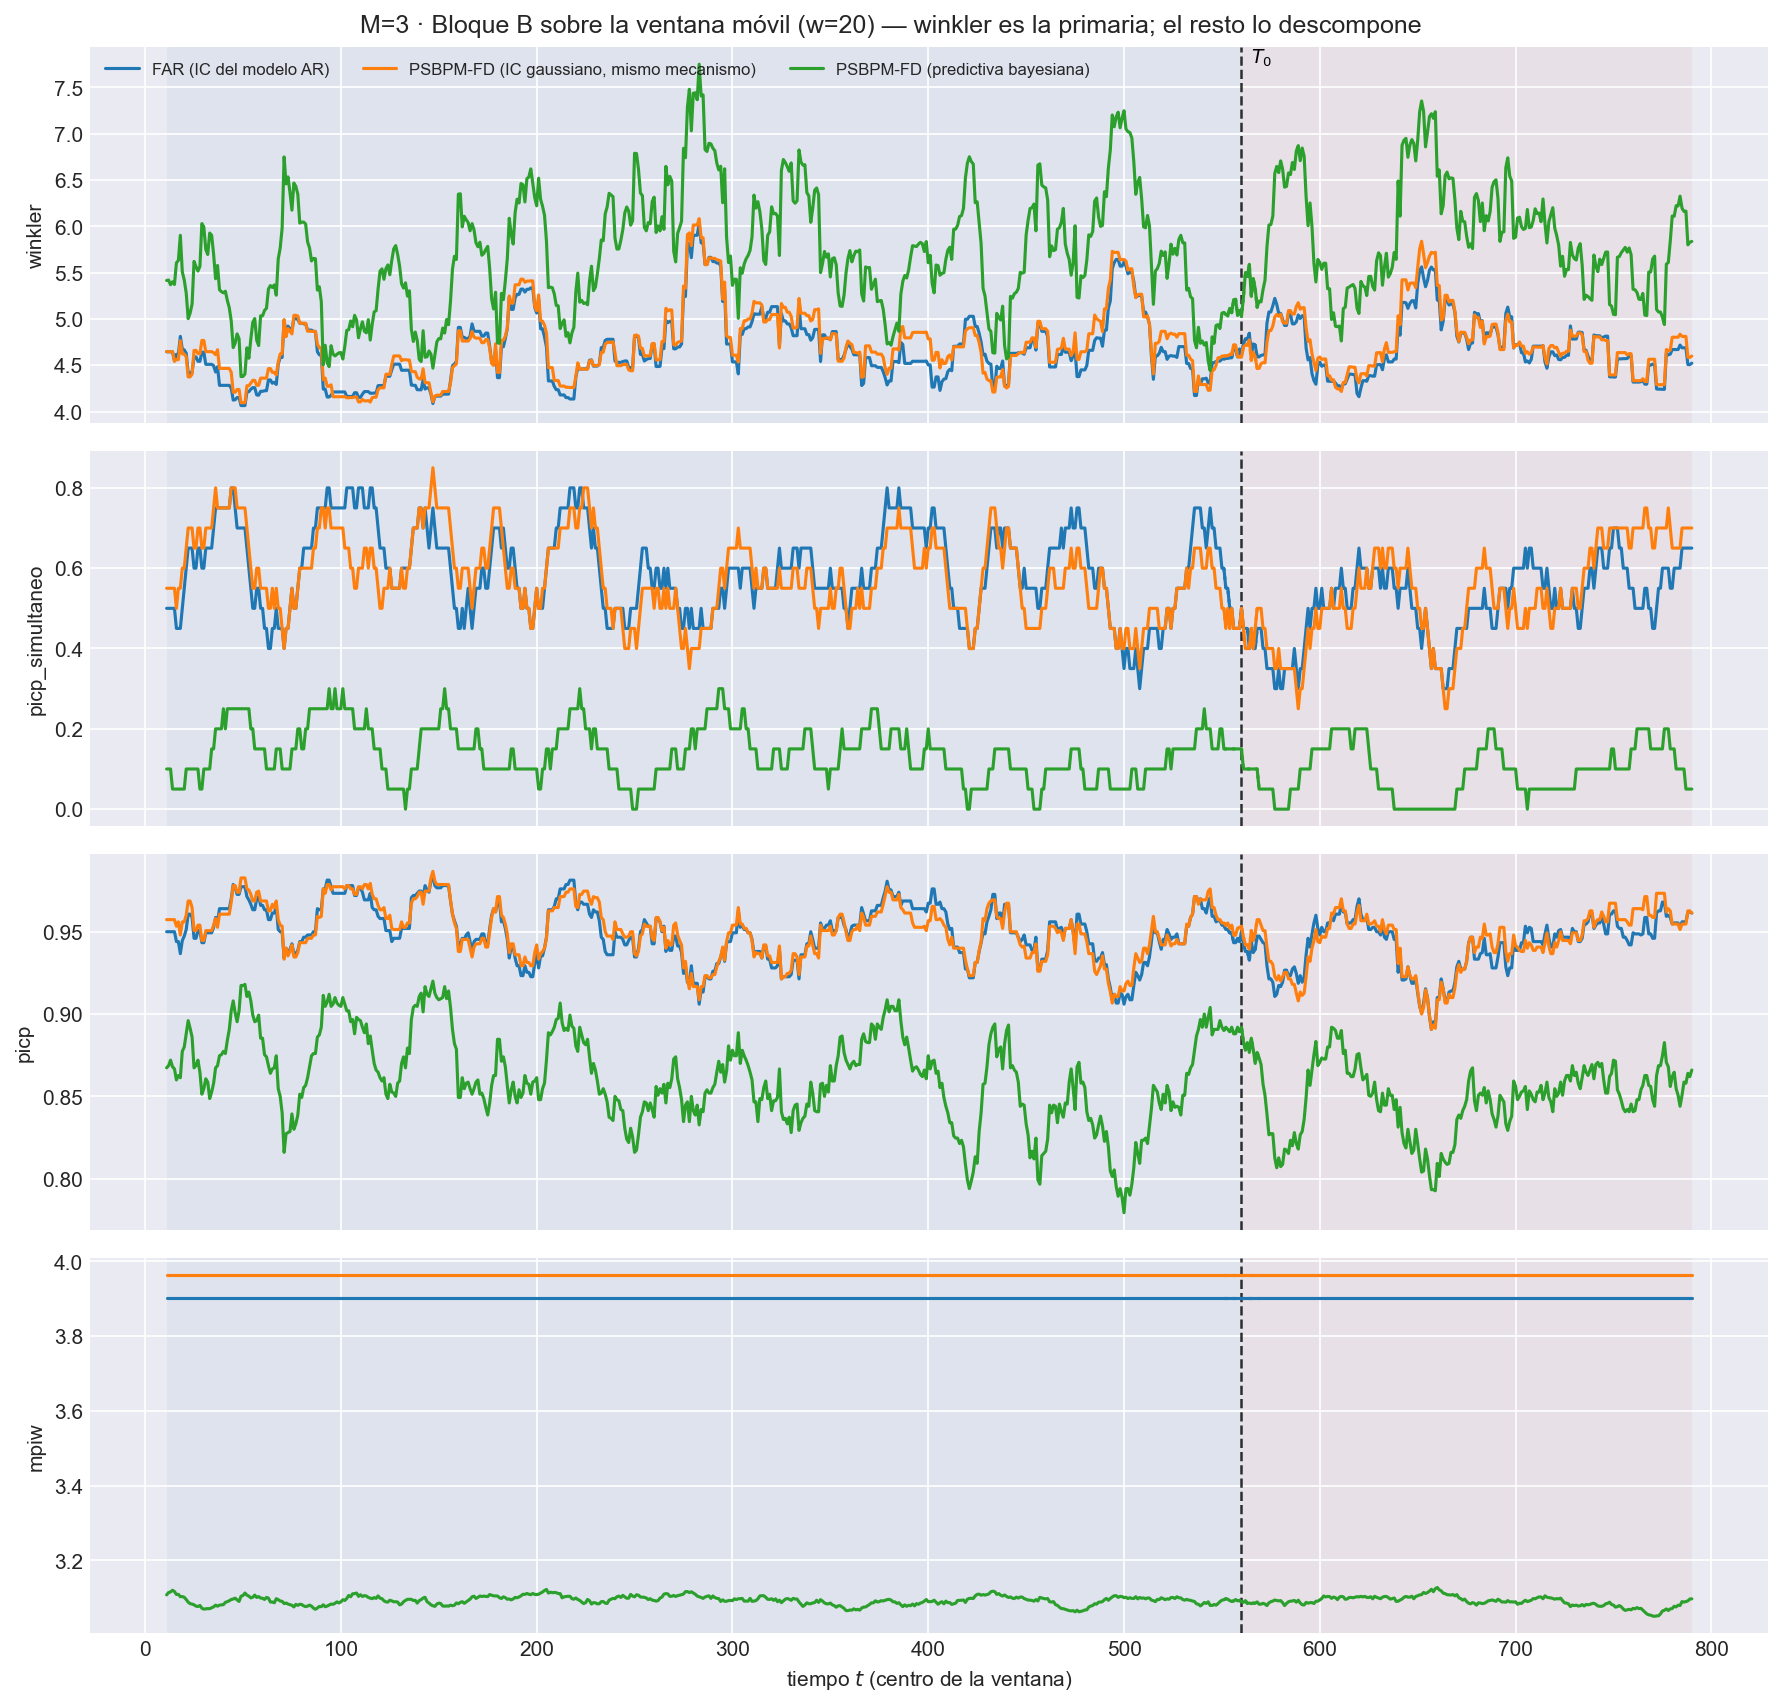

The file beside this chart, header and first rows:
t_ini, t_fin, t_centro, bloque, n_ventana, cruza_T0, mise, rmse_f, mise_rel, mae_f, l2_medio, linf_max, linf_medio, q95_abs, razon_linf_l1, razon_agregacion, cobertura_puntual, ancho_medio, cobertura_simultanea, winkler, winkler_max_medio, winkler_max_glob, picp, mpiw
2, 21, 11, train, 20, False, 0.9011, 0.9492, 0.8956, 0.7411, 0.9105, 3.449, 1.934, 1.78, 2.766, 0.9592, 0.95, 3.903, 0.5, 4.646, 14.32, 62.11, 0.95, 3.903
3, 22, 12, train, 20, False, 0.9053, 0.9515, 0.8897, 0.7401, 0.9127, 3.449, 1.951, 1.784, 2.788, 0.9593, 0.95, 3.903, 0.5, 4.646, 14.32, 62.11, 0.95, 3.903
4, 23, 13, train, 20, False, 0.8981, 0.9477, 0.891, 0.7337, 0.9079, 3.449, 1.957, 1.787, 2.816, 0.958, 0.95, 3.903, 0.5, 4.646, 14.32, 62.11, 0.95, 3.903
5, 24, 14, train, 20, False, 0.9181, 0.9582, 0.8943, 0.7492, 0.9224, 3.449, 1.981, 1.809, 2.782, 0.9627, 0.95, 3.903, 0.5, 4.646, 14.32, 62.11, 0.95, 3.903
6, 25, 15, train, 20, False, 0.9275, 0.9631, 0.9104, 0.7599, 0.9268, 2.893, 1.918, 1.789, 2.665, 0.9624, 0.95, 3.903, 0.5, 4.55, 11.79, 39.56, 0.95, 3.903
7, 26, 16, train, 20, False, 0.95, 0.9747, 0.9343, 0.7638, 0.9397, 2.893, 1.973, 1.841, 2.73, 0.9641, 0.944, 3.903, 0.45, 4.618, 12.69, 39.56, 0.944, 3.903
8, 27, 17, train, 20, False, 0.9277, 0.9632, 0.9353, 0.752, 0.9296, 2.893, 1.975, 1.841, 2.76, 0.9651, 0.944, 3.903, 0.45, 4.62, 12.77, 39.56, 0.944, 3.903
9, 28, 18, train, 20, False, 0.944, 0.9716, 0.9132, 0.748, 0.936, 2.893, 2.006, 1.875, 2.8, 0.9634, 0.9367, 3.903, 0.45, 4.812, 13.77, 39.56, 0.9367, 3.903
10, 29, 19, train, 20, False, 0.8856, 0.9411, 0.9623, 0.7319, 0.9086, 2.893, 1.964, 1.81, 2.8, 0.9655, 0.9447, 3.903, 0.5, 4.676, 12.43, 39.56, 0.9447, 3.903
11, 30, 20, train, 20, False, 0.8789, 0.9375, 0.9624, 0.7338, 0.904, 2.893, 1.931, 1.781, 2.728, 0.9643, 0.9473, 3.903, 0.55, 4.665, 12.16, 39.56, 0.9473, 3.903
12, 31, 21, train, 20, False, 0.8261, 0.9089, 0.9348, 0.7072, 0.88, 2.893, 1.893, 1.746, 2.74, 0.9682, 0.9513, 3.903, 0.6, 4.631, 11.59, 39.56, 0.9513, 3.903
13, 32, 22, train, 20, False, 0.7871, 0.8872, 0.9532, 0.6995, 0.8634, 2.771, 1.848, 1.7, 2.714, 0.9732, 0.9607, 3.903, 0.65, 4.415, 9.819, 34.88, 0.9607, 3.903
14, 33, 23, train, 20, False, 0.8271, 0.9095, 0.9727, 0.7191, 0.886, 2.771, 1.882, 1.732, 2.712, 0.9742, 0.9607, 3.903, 0.65, 4.415, 9.819, 34.88, 0.9607, 3.903
15, 34, 24, train, 20, False, 0.8489, 0.9214, 0.9719, 0.728, 0.8957, 2.771, 1.892, 1.738, 2.699, 0.9722, 0.9587, 3.903, 0.65, 4.427, 9.975, 34.88, 0.9587, 3.903
16, 35, 25, train, 20, False, 0.9362, 0.9676, 0.994, 0.7668, 0.9388, 2.771, 1.962, 1.804, 2.661, 0.9702, 0.946, 3.903, 0.6, 4.591, 11.35, 34.88, 0.946, 3.903
17, 36, 26, train, 20, False, 0.9626, 0.9811, 1.027, 0.7874, 0.9587, 2.771, 1.958, 1.808, 2.52, 0.9772, 0.946, 3.903, 0.6, 4.591, 11.35, 34.88, 0.946, 3.903
18, 37, 27, train, 20, False, 0.965, 0.9823, 1.006, 0.7952, 0.96, 2.771, 1.92, 1.776, 2.437, 0.9773, 0.9507, 3.903, 0.65, 4.543, 10.55, 34.88, 0.9507, 3.903
19, 38, 28, train, 20, False, 0.9701, 0.9849, 1.011, 0.7968, 0.9633, 2.771, 1.918, 1.777, 2.428, 0.978, 0.9507, 3.903, 0.65, 4.543, 10.55, 34.88, 0.9507, 3.903
20, 39, 29, train, 20, False, 1.033, 1.016, 1.051, 0.8233, 0.9941, 2.771, 1.961, 1.823, 2.4, 0.9781, 0.9433, 3.903, 0.6, 4.641, 11.53, 34.88, 0.9433, 3.903
21, 40, 30, train, 20, False, 1.035, 1.017, 1.037, 0.8238, 0.9953, 2.771, 1.954, 1.82, 2.388, 0.9783, 0.9433, 3.903, 0.6, 4.641, 11.53, 34.88, 0.9433, 3.903
22, 41, 31, train, 20, False, 1.011, 1.006, 1.04, 0.819, 0.9831, 2.717, 1.915, 1.784, 2.356, 0.9777, 0.9493, 3.903, 0.65, 4.51, 9.996, 31.65, 0.9493, 3.903
23, 42, 32, train, 20, False, 0.9889, 0.9944, 1.013, 0.8048, 0.9698, 2.717, 1.898, 1.776, 2.383, 0.9753, 0.9493, 3.903, 0.65, 4.51, 9.996, 31.65, 0.9493, 3.903
24, 43, 33, train, 20, False, 1.021, 1.011, 0.9958, 0.821, 0.9884, 2.717, 1.929, 1.804, 2.378, 0.9779, 0.9493, 3.903, 0.65, 4.51, 9.996, 31.65, 0.9493, 3.903
25, 44, 34, train, 20, False, 1.009, 1.004, 0.981, 0.8133, 0.98, 2.717, 1.914, 1.792, 2.384, 0.9757, 0.9493, 3.903, 0.65, 4.51, 9.996, 31.65, 0.9493, 3.903
26, 45, 35, train, 20, False, 0.9687, 0.9842, 0.9414, 0.7941, 0.9573, 2.717, 1.869, 1.753, 2.384, 0.9726, 0.9527, 3.903, 0.7, 4.496, 9.62, 31.65, 0.9527, 3.903
27, 46, 36, train, 20, False, 0.9393, 0.9692, 0.9023, 0.7854, 0.9394, 2.717, 1.805, 1.693, 2.32, 0.9693, 0.9587, 3.903, 0.75, 4.427, 8.721, 31.65, 0.9587, 3.903
28, 47, 37, train, 20, False, 0.9492, 0.9743, 0.8453, 0.7867, 0.9442, 2.717, 1.819, 1.707, 2.333, 0.9691, 0.956, 3.903, 0.75, 4.484, 9.255, 31.65, 0.956, 3.903
29, 48, 38, train, 20, False, 0.9205, 0.9594, 0.8765, 0.7838, 0.9324, 2.717, 1.79, 1.673, 2.309, 0.9718, 0.964, 3.903, 0.75, 4.283, 8.198, 31.65, 0.964, 3.903
30, 49, 39, train, 20, False, 0.9033, 0.9504, 0.8684, 0.769, 0.9194, 2.717, 1.77, 1.675, 2.357, 0.9674, 0.964, 3.903, 0.75, 4.283, 8.198, 31.65, 0.964, 3.903
31, 50, 40, train, 20, False, 0.8974, 0.9473, 0.8604, 0.7655, 0.9148, 2.717, 1.756, 1.663, 2.347, 0.9656, 0.964, 3.903, 0.75, 4.283, 8.198, 31.65, 0.964, 3.903
32, 51, 41, train, 20, False, 0.8789, 0.9375, 0.8533, 0.7543, 0.9022, 2.717, 1.759, 1.652, 2.398, 0.9623, 0.964, 3.903, 0.75, 4.283, 8.198, 31.65, 0.964, 3.903
33, 52, 42, train, 20, False, 0.8563, 0.9254, 0.8803, 0.7366, 0.8893, 2.717, 1.748, 1.642, 2.449, 0.961, 0.964, 3.903, 0.75, 4.283, 8.198, 31.65, 0.964, 3.903
34, 53, 43, train, 20, False, 0.8451, 0.9193, 0.8774, 0.7322, 0.884, 2.717, 1.746, 1.639, 2.456, 0.9616, 0.964, 3.903, 0.75, 4.283, 8.198, 31.65, 0.964, 3.903
35, 54, 44, train, 20, False, 0.805, 0.8972, 0.8401, 0.7188, 0.8645, 2.717, 1.702, 1.592, 2.438, 0.9635, 0.97, 3.903, 0.8, 4.252, 7.698, 31.65, 0.97, 3.903
36, 55, 45, train, 20, False, 0.77, 0.8775, 0.8085, 0.7115, 0.8511, 2.439, 1.676, 1.566, 2.429, 0.9699, 0.9787, 3.903, 0.8, 4.124, 6.947, 23.75, 0.9787, 3.903
37, 56, 46, train, 20, False, 0.7887, 0.8881, 0.7876, 0.7189, 0.8609, 2.439, 1.702, 1.588, 2.443, 0.9694, 0.9767, 3.903, 0.75, 4.128, 7.062, 23.75, 0.9767, 3.903
38, 57, 47, train, 20, False, 0.7834, 0.8851, 0.7765, 0.7089, 0.8579, 2.439, 1.731, 1.612, 2.522, 0.9693, 0.9727, 3.903, 0.7, 4.151, 7.496, 23.75, 0.9727, 3.903
39, 58, 48, train, 20, False, 0.777, 0.8815, 0.7794, 0.7054, 0.8538, 2.439, 1.736, 1.617, 2.545, 0.9686, 0.9727, 3.903, 0.7, 4.151, 7.496, 23.75, 0.9727, 3.903
40, 59, 49, train, 20, False, 0.7246, 0.8512, 0.8012, 0.6851, 0.8298, 2.431, 1.723, 1.593, 2.591, 0.9747, 0.9773, 3.903, 0.7, 4.065, 6.854, 23.03, 0.9773, 3.903
41, 60, 50, train, 20, False, 0.7102, 0.8428, 0.8391, 0.6728, 0.8196, 2.431, 1.724, 1.592, 2.659, 0.9725, 0.9773, 3.903, 0.7, 4.065, 6.854, 23.03, 0.9773, 3.903
42, 61, 51, train, 20, False, 0.7009, 0.8372, 0.829, 0.6709, 0.8138, 2.431, 1.695, 1.565, 2.621, 0.972, 0.9773, 3.903, 0.7, 4.065, 6.854, 23.03, 0.9773, 3.903
43, 62, 52, train, 20, False, 0.7633, 0.8737, 0.8267, 0.6964, 0.8447, 2.903, 1.766, 1.628, 2.622, 0.9668, 0.9713, 3.903, 0.65, 4.212, 8.685, 40.74, 0.9713, 3.903
44, 63, 53, train, 20, False, 0.7462, 0.8638, 0.821, 0.6847, 0.8359, 2.903, 1.771, 1.631, 2.665, 0.9677, 0.9693, 3.903, 0.6, 4.215, 8.796, 40.74, 0.9693, 3.903
45, 64, 54, train, 20, False, 0.7528, 0.8677, 0.8173, 0.6839, 0.8406, 2.903, 1.823, 1.661, 2.763, 0.9688, 0.9667, 3.903, 0.55, 4.241, 9.701, 40.74, 0.9667, 3.903
46, 65, 55, train, 20, False, 0.7871, 0.8872, 0.8333, 0.6993, 0.8605, 2.903, 1.859, 1.695, 2.765, 0.97, 0.9633, 3.903, 0.5, 4.258, 10.07, 40.74, 0.9633, 3.903
47, 66, 56, train, 20, False, 0.7931, 0.8905, 0.8432, 0.7026, 0.8649, 2.903, 1.869, 1.702, 2.77, 0.9712, 0.9633, 3.903, 0.5, 4.258, 10.07, 40.74, 0.9633, 3.903
48, 67, 57, train, 20, False, 0.7764, 0.8812, 0.8816, 0.7001, 0.8567, 2.903, 1.83, 1.666, 2.73, 0.9723, 0.97, 3.903, 0.55, 4.179, 9.12, 40.74, 0.97, 3.903
49, 68, 58, train, 20, False, 0.762, 0.8729, 0.8606, 0.6927, 0.8497, 2.903, 1.832, 1.667, 2.755, 0.9734, 0.9713, 3.903, 0.55, 4.177, 9.063, 40.74, 0.9713, 3.903
50, 69, 59, train, 20, False, 0.8299, 0.911, 0.8577, 0.7308, 0.8871, 2.903, 1.868, 1.705, 2.667, 0.9738, 0.966, 3.903, 0.5, 4.219, 9.623, 40.74, 0.966, 3.903
51, 70, 60, train, 20, False, 0.8417, 0.9174, 0.8717, 0.7383, 0.8958, 2.903, 1.887, 1.724, 2.67, 0.9764, 0.966, 3.903, 0.5, 4.219, 9.623, 40.74, 0.966, 3.903
52, 71, 61, train, 20, False, 0.8928, 0.9449, 0.9115, 0.7638, 0.9244, 2.903, 1.91, 1.761, 2.616, 0.9783, 0.9633, 3.903, 0.45, 4.225, 9.757, 40.74, 0.9633, 3.903
53, 72, 62, train, 20, False, 0.8825, 0.9394, 0.9425, 0.7593, 0.9168, 2.903, 1.919, 1.735, 2.669, 0.9759, 0.9633, 3.903, 0.45, 4.225, 9.757, 40.74, 0.9633, 3.903
54, 73, 63, train, 20, False, 0.8915, 0.9442, 0.9584, 0.7537, 0.9211, 2.903, 1.969, 1.782, 2.745, 0.9755, 0.9573, 3.903, 0.4, 4.342, 11.2, 40.74, 0.9573, 3.903
55, 74, 64, train, 20, False, 0.9167, 0.9574, 0.9029, 0.765, 0.9342, 2.903, 1.986, 1.807, 2.741, 0.9757, 0.9573, 3.903, 0.4, 4.342, 11.2, 40.74, 0.9573, 3.903
56, 75, 65, train, 20, False, 0.8912, 0.944, 0.8973, 0.7515, 0.9221, 2.903, 1.961, 1.784, 2.744, 0.9768, 0.9613, 3.903, 0.45, 4.306, 10.57, 40.74, 0.9613, 3.903
57, 76, 66, train, 20, False, 0.8793, 0.9377, 0.8635, 0.7422, 0.9162, 2.903, 1.967, 1.785, 2.782, 0.977, 0.9613, 3.903, 0.45, 4.316, 10.86, 40.74, 0.9613, 3.903
58, 77, 67, train, 20, False, 0.8569, 0.9257, 0.86, 0.7347, 0.9001, 2.903, 1.912, 1.734, 2.72, 0.9724, 0.9653, 3.903, 0.5, 4.293, 10.42, 40.74, 0.9653, 3.903
59, 78, 68, train, 20, False, 0.9662, 0.983, 0.8295, 0.7807, 0.9459, 2.903, 1.97, 1.789, 2.679, 0.9623, 0.9513, 3.903, 0.45, 4.513, 11.78, 40.74, 0.9513, 3.903
60, 79, 69, train, 20, False, 0.991, 0.9955, 0.8524, 0.7912, 0.9586, 2.973, 2.01, 1.812, 2.687, 0.9629, 0.95, 3.903, 0.45, 4.584, 13.39, 43.08, 0.95, 3.903
61, 80, 70, train, 20, False, 1.003, 1.002, 0.8444, 0.8008, 0.9674, 2.973, 2.015, 1.817, 2.638, 0.9658, 0.95, 3.903, 0.45, 4.584, 13.39, 43.08, 0.95, 3.903
... 2,280 more rows
